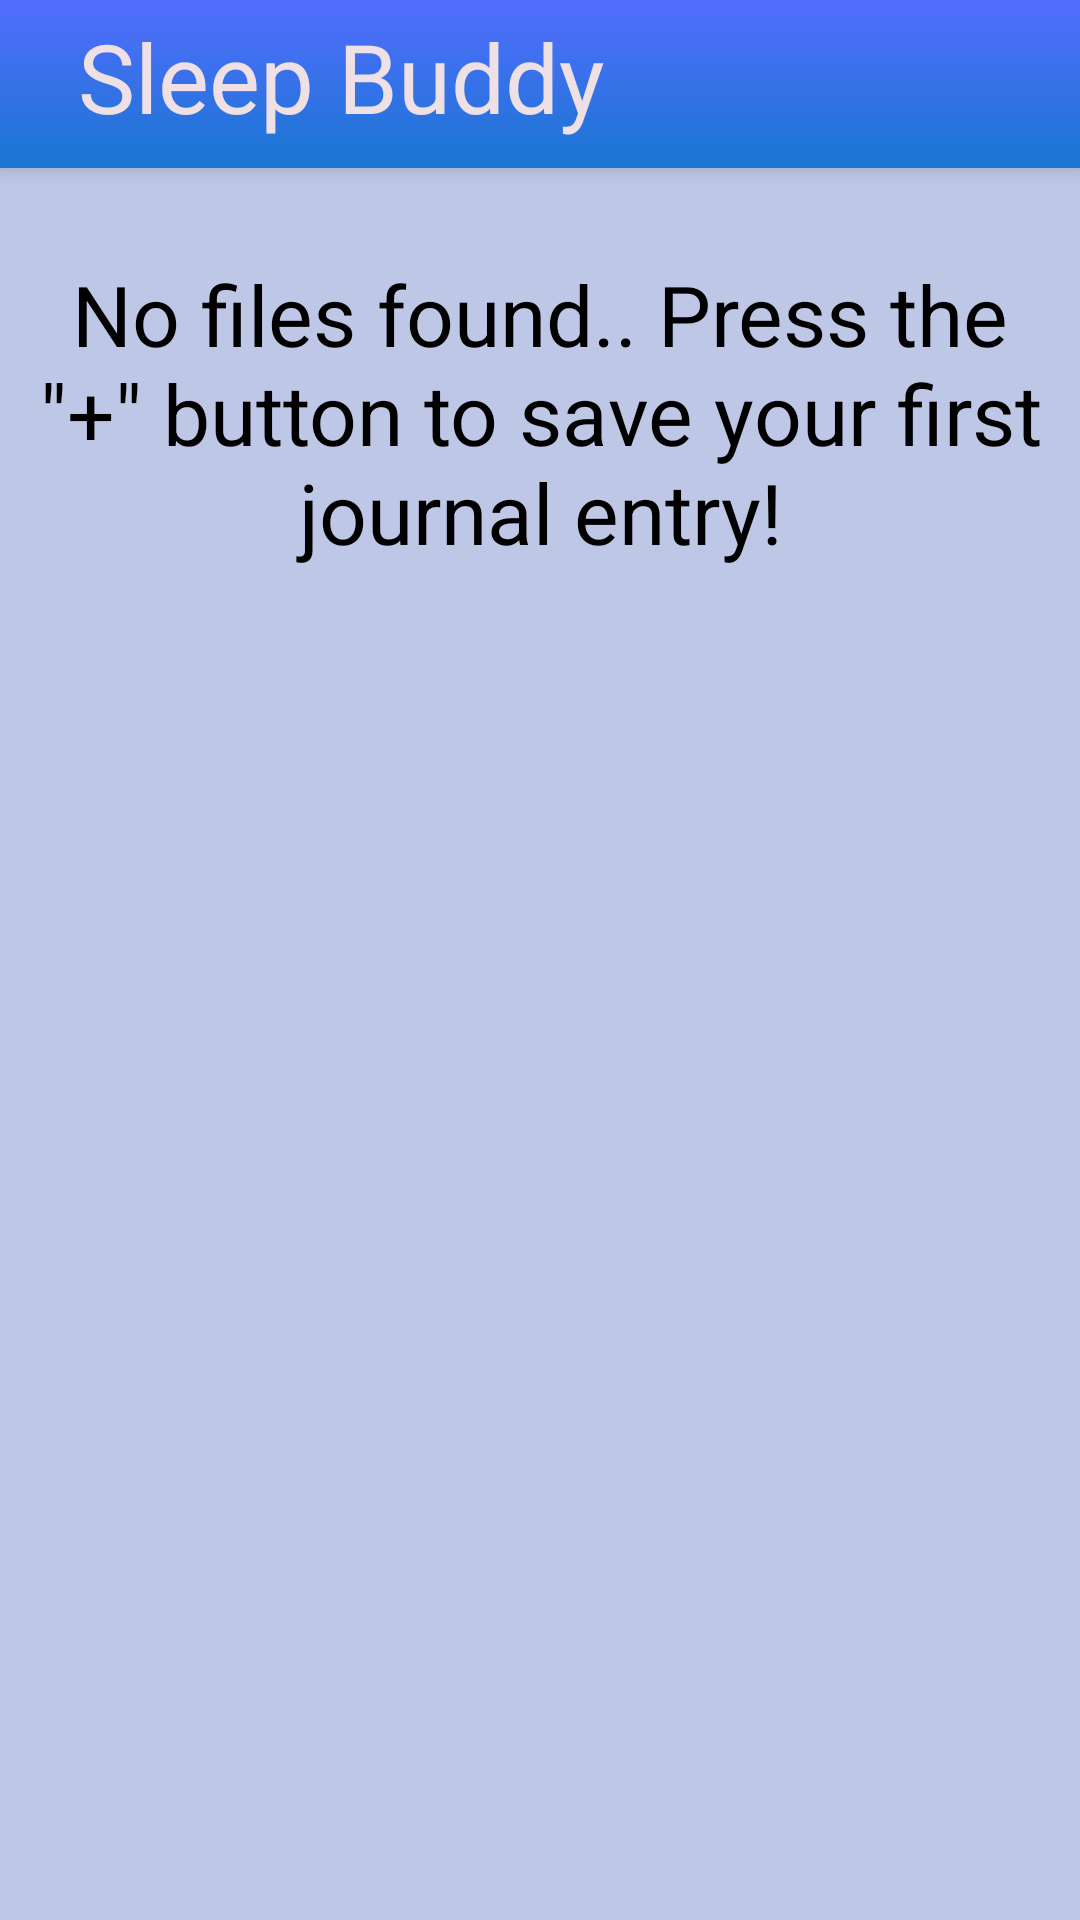

This screen was rendered from an Android layout file. Write that file and the resources it references.
<!-- AndroidManifest.xml: application theme AppTheme -->
<!-- res/layout/journal_screen.xml -->
<?xml version="1.0" encoding="utf-8"?>
<RelativeLayout xmlns:android="http://schemas.android.com/apk/res/android"
    android:layout_width="match_parent"
    android:layout_height="match_parent"
    android:background="@color/lavender">

    <android.support.v7.widget.Toolbar
        android:id="@+id/my_toolbar"
        android:layout_width="match_parent"
        android:layout_height="?attr/actionBarSize"
        android:background="@drawable/textstyle5"
        android:elevation="4dp"
        android:theme="@style/ThemeOverlay.AppCompat.ActionBar">
    <TextView
        android:id="@+id/toolbarTitle"
        android:layout_width="wrap_content"
        android:layout_height="match_parent"
        android:text="Sleep Buddy"
        android:textSize="32sp"
        android:layout_marginLeft="15sp"
        android:gravity="center_vertical"
        android:paddingLeft="10sp"
        android:paddingRight="10sp"
        android:paddingBottom="5sp"
        android:textColor="@color/logoColor"/>
    </android.support.v7.widget.Toolbar>

    <TextView
        android:id="@+id/noFilesFoundText"
        android:layout_below="@id/my_toolbar"
        android:layout_width="wrap_content"
        android:layout_height="wrap_content"
        android:gravity="center"
        android:text="No files found.. Press the &quot;+&quot; button to save your first journal entry!"
        android:textSize="28dp"
        android:textColor="@color/black"
        android:layout_marginTop="30dp"
        android:layout_marginLeft="10dp"
        android:layout_marginRight="10dp"/>

    <ExpandableListView
        android:id="@+id/expandableListView"
        android:layout_width="match_parent"
        android:layout_height="match_parent"
        android:layout_gravity="center_horizontal"
        android:layout_below="@id/my_toolbar"/>

    <LinearLayout
        android:id="@+id/deleteButtonsContainer"
        android:orientation="horizontal"
        android:layout_width="match_parent"
        android:layout_height="50dp"
        android:layout_alignParentBottom="true"
        android:visibility="gone">

        <Button
            android:id="@+id/deleteButtonOk"
            android:layout_width="0dp"
            android:layout_height="match_parent"
            android:layout_weight="1"
            android:background="@drawable/button_selector_teal"
            android:text="Delete"
            android:textColor="@color/logoColor"
            android:shadowColor="@color/black"
            android:shadowDx="0"
            android:shadowDy="0"
            android:shadowRadius="20"/>
        <Button
            android:id="@+id/deleteButtonCancel"
            android:layout_width="0dp"
            android:layout_height="match_parent"
            android:layout_weight="1"
            android:background="@drawable/button_selector_red"
            android:text="Cancel"
            android:textColor="@color/logoColor"
            android:shadowColor="@color/black"
            android:shadowDx="0"
            android:shadowDy="0"
            android:shadowRadius="20"/>
    </LinearLayout>

    <android.support.design.widget.CoordinatorLayout
        android:id="@+id/snackbarlocation"
        android:layout_width="match_parent"
        android:layout_height="match_parent"
        android:layout_alignParentBottom="true"
        android:layout_centerHorizontal="true">
    </android.support.design.widget.CoordinatorLayout>

</RelativeLayout>
<!-- resources referenced by this layout -->
<resources>
  <color name="black">#000000</color>
  <color name="lavender">#BFC7E7</color>
  <color name="logoColor">#EEE0E5</color>
  <!-- drawable button_selector_red (drawable) -->
  <?xml version="1.0" encoding="utf-8"?>
  <selector xmlns:android="http://schemas.android.com/apk/res/android">
      <item
          android:state_pressed="false"
          android:drawable="@drawable/textstylered"/>
      <item
          android:state_pressed="true"
          android:drawable="@drawable/textstyleredpressed"/>
  </selector>
  <!-- drawable button_selector_teal (drawable) -->
  <?xml version="1.0" encoding="utf-8"?>
  <selector xmlns:android="http://schemas.android.com/apk/res/android">
      <item
          android:state_pressed="false"
          android:drawable="@drawable/textstyleteal"/>
      <item
          android:state_pressed="true"
          android:drawable="@drawable/textstyletealpressed"/>
  </selector>
  <!-- drawable textstyle5 (drawable) -->
  <?xml version="1.0" encoding="utf-8"?>
  <shape xmlns:android="http://schemas.android.com/apk/res/android"
      android:thickness="0dp"
      android:shape="rectangle">
      <gradient
          android:startColor="@color/actionBarColor"
          android:endColor="@color/colorPrimary"
          android:type="linear"
          android:angle="270"/>
  </shape>
  <style name="AppTheme" parent="Theme.AppCompat.Light.DarkActionBar">
          
          <item name="colorPrimary">@color/coolBlue</item>
          <item name="colorPrimaryDark">@color/colorPrimaryDark</item>
          <item name="colorAccent">@color/colorPrimary</item>
          <item name="windowActionBar">false</item>
          <item name="windowNoTitle">true</item>
          <item name="android:actionButtonStyle">@style/ActionButtonStyle</item>
      </style>
  <!-- drawable textstyleredpressed (drawable) -->
  <?xml version="1.0" encoding="utf-8"?>
  <shape xmlns:android="http://schemas.android.com/apk/res/android"
      android:thickness="0dp"
      android:shape="rectangle">
      <gradient
          android:startColor="@color/darkerRed"
          android:endColor="@color/darkerRed"
          android:type="linear"
          android:angle="270"/>
  </shape>
  <!-- drawable textstyletealpressed (drawable) -->
  <?xml version="1.0" encoding="utf-8"?>
  <shape xmlns:android="http://schemas.android.com/apk/res/android"
      android:thickness="0dp"
      android:shape="rectangle">
      <gradient
          android:startColor="@color/darkTeal"
          android:endColor="@color/coolBlue"
          android:type="linear"
          android:angle="270"/>
  </shape>
  <color name="actionBarColor">#536DFE</color>
  <color name="colorPrimary">#1976D2</color>
  <color name="coolBlue">#0078C8</color>
  <color name="colorPrimaryDark">#3F51B5</color>
  <style name="ActionButtonStyle" parent="@android:style/Widget.Holo.Light.ActionButton">
          <item name="android:minWidth">0dip</item>
          <item name="android:maxWidth">50dip</item>
          <item name="android:paddingLeft">0dip</item>
          <item name="android:paddingRight">0dip</item>
      </style>
  <color name="darkerRed">#990000</color>
  <color name="darkTeal">#1C8C8C</color>
</resources>
